Run: headless pygame with SDL's dummy video driver; simulated clock (each Clock.tick advances the game by its frame time, no real sleeping); random seed 0; keys injected as events and as key.get_pressed() state; mouse plan: one left click at the window centre at the start of phase 2, then a move to the lower-right quarter at the start of phase 3.
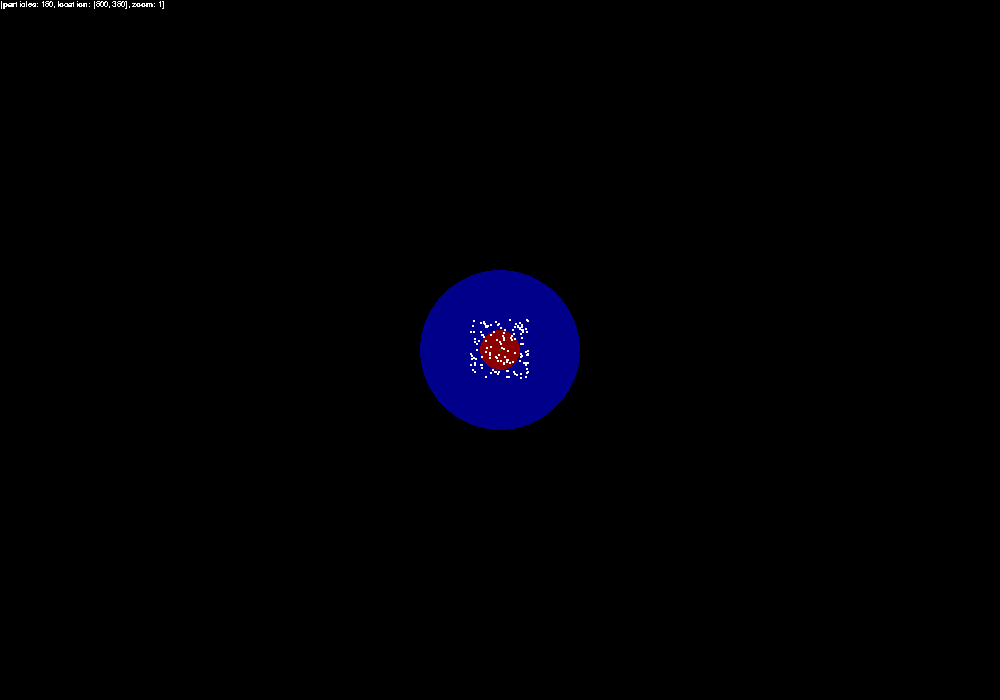
Frame 1 of 4 · flips 1–60 · no input
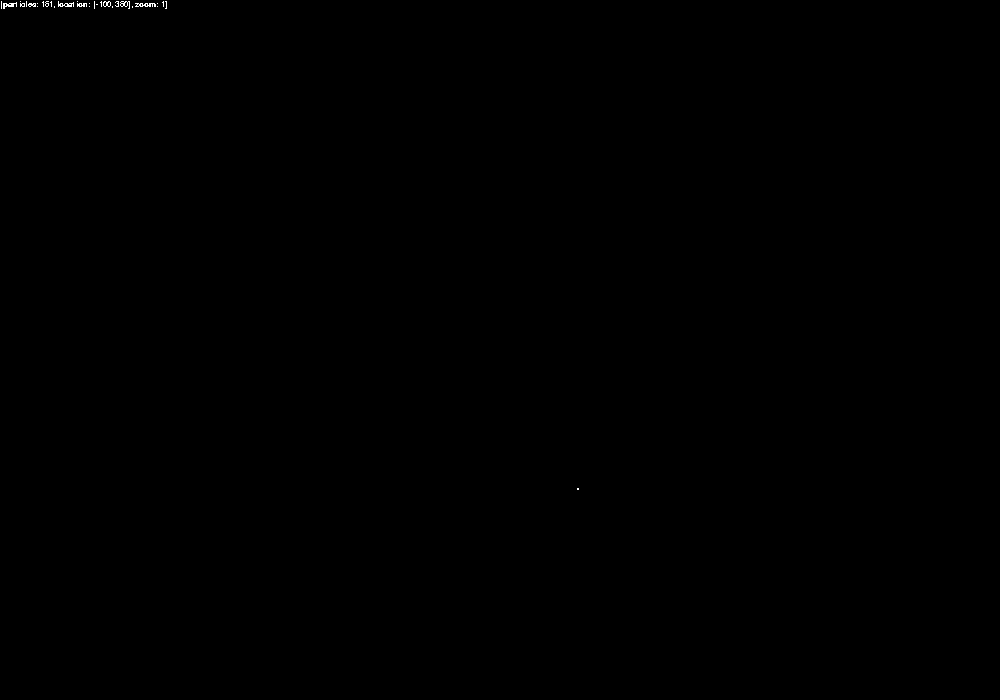
Frame 2 of 4 · flips 61–180 · clicked the window centre · tapped SPACE, RETURN · held RIGHT (→), D
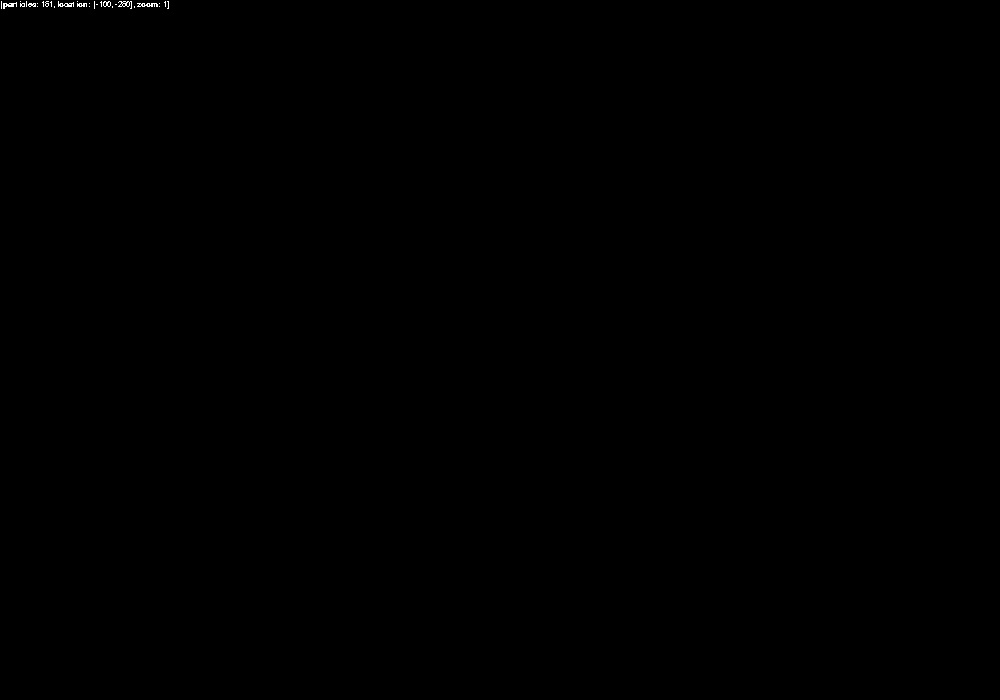
Frame 3 of 4 · flips 181–300 · moved the mouse to the lower-right quarter · held DOWN (↓), S
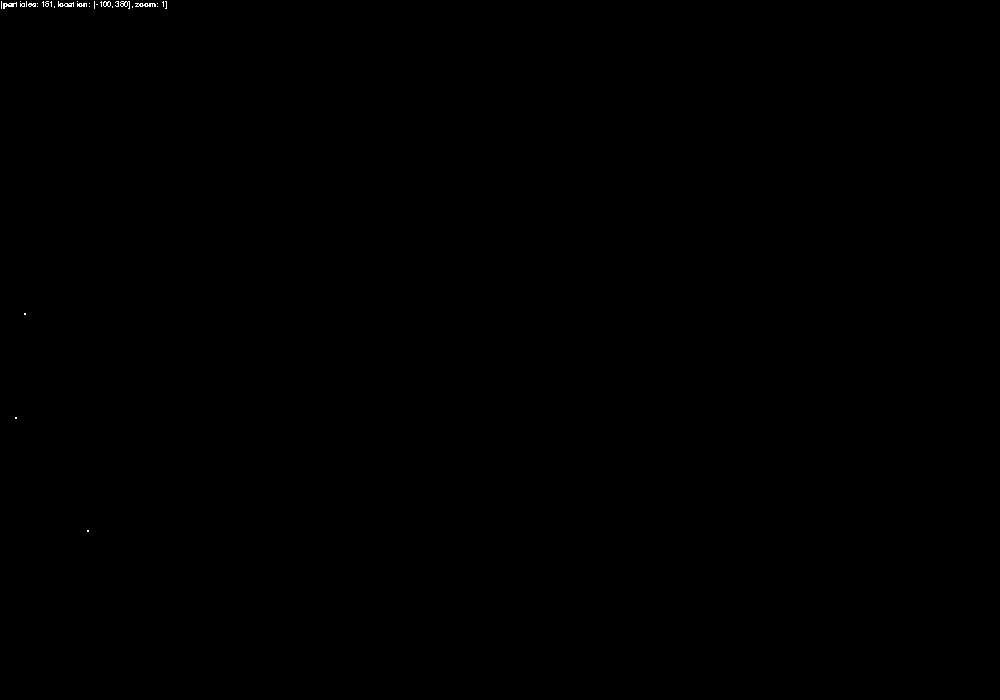
Frame 4 of 4 · flips 301–420 · held LEFT (←), A, UP (↑), W

The pygame program that drew these frames:

import pygame
import copy
import random
pygame.init()
screen = pygame.display.set_mode((1000,700)) #
pygame.display.set_caption("Physics simulation.")
running = True
pm = 20e+5 #particle mass(kg)
ts = 0.1
minm=-30
maxm=30
zoom = 1
mv = 5
shade = 0
keys = []
font = pygame.font.SysFont("arial", 12)
vec = pygame.Vector2
abz = vec(screen.get_width()/2,screen.get_height()/2)
G = 6.674e-11 #the number
particles = []
screen.fill("black")
Mt = (G*pm*pm)

def partinit(pos,vector = vec(0,0), mass = pm):
    #si units> mass(kg) , position(vector), velocity(vector)
    particles.append([mass,pos,copy.copy(vector),copy.copy(vector),1])
    

def render():
    text = font.render(f"[particles: {len(particles)}, location: {abz}, zoom: {zoom}]", 0,"white")
    
    pygame.draw.circle(screen,"dark blue", abz, 80/zoom)
    pygame.draw.circle(screen,"dark red", abz, 20/zoom)
    pygame.draw.circle(screen,"dark green", abz, 1/zoom)
    screen.blit(text,(0,0))
    for obj in particles:
        pos = obj[1]/zoom + abz
        pygame.draw.circle(screen, "white", pos, obj[4])#, obj[0]/pm colision
    
    
def calculatestuff():
    for objf in particles:
        force = [0,0]
        for obj2 in particles:
            distance = obj2[1]-objf[1]
            if distance == [0,0]:
                continue
            force += (Mt/vec.magnitude(distance)**2)*vec.normalize(distance)
        objf[3]=force/pm
    for obj in particles:
        obj[2]+=obj[3]
        obj[2][0] = pygame.math.clamp(obj[2][0],-3e+8,+3e+8)#speed of light
        obj[2][1] = pygame.math.clamp(obj[2][1],-3e+8,+3e+8)
        obj[1]+=obj[2]
        
def rs(r = 0):
    if (r and not shade) or (not r and shade):
        screen.fill("black")
        
    
for l in range(150):
        partinit(vec(random.randrange(minm,maxm),random.randrange(minm,maxm)))
while running:
    for event in pygame.event.get():
        if event.type == pygame.QUIT:
            running = False
        elif event.type == pygame.MOUSEWHEEL:
            zoom += (zoom/10)*event.y*-1
            rs()
        elif event.type == pygame.KEYDOWN:
            '''
            if event.key == 119:#w
                while pygame.KEYDOWN.
                    abz[0] += 5
            elif event.key == 97:#a
                pass
            elif event.key == 115:#s
                pass
            elif event.key == 100:#d
                pass'''
            if event.key == 113:#q
                running = False
        elif event.type == pygame.MOUSEBUTTONDOWN:
            if event.button == 1:
                px = event.pos[0]*zoom
                py = event.pos[1]*zoom
                ax = abz[0]*zoom
                ay = abz[1]*zoom
                partinit(vec(px,py)-vec(ax,ay))
    keys = pygame.key.get_pressed()
    if keys[pygame.K_w]:
        abz[1]+=mv
        rs()
    elif keys[pygame.K_a]:
        abz[0]+=mv
        rs()
    elif keys[pygame.K_s]:
        abz[1]-=mv
        rs()
    elif keys[pygame.K_d]:
        abz[0]-=mv
        rs()
    calculatestuff()
    render()
    #print("tick")
    pygame.display.flip()
    rs(1)

pygame.quit()
